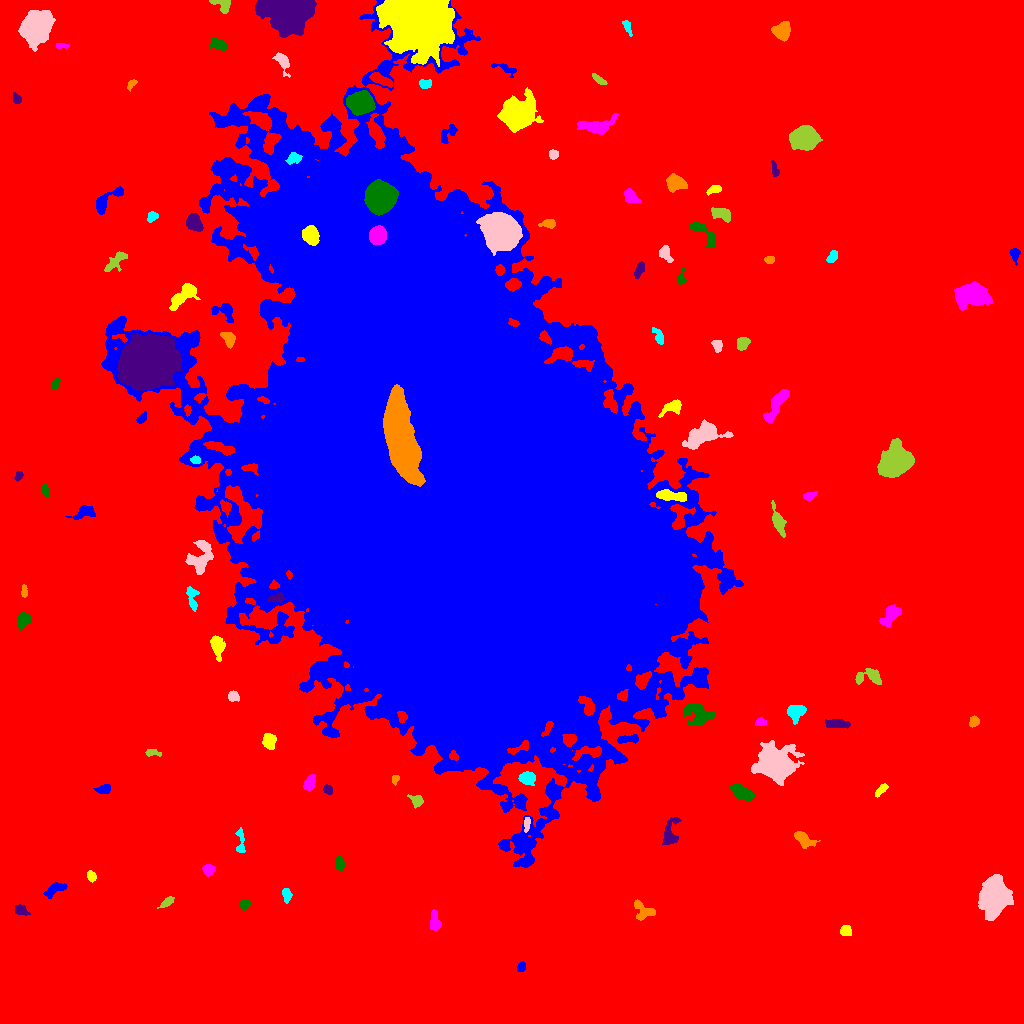

Source data for this figure (header and first rows):
ID, X, Y, A, B, theta, total_flux, mu_max, mu_median, mu_mean, R_fwhm, R_e, R10, R90, x_start, x_end, y_start, y_end, area, greylevel
0, 501.6, 495.7, 314.9, 291.7, -0.7895, 3912849, 27.0, 4.0, 4.985, 87.11, 236.9, 90.15, 384.4, 0, 1023, 0, 1023, 784852, 4.985
1, 521.2, 56.36, 2.493, 1.783, 1.122, 245.0, 7.0, 3.0, 3.062, 3.338, 2.706, 0.9772, 4.184, 517, 525, 52, 62, 80, 16.06
2, 845.6, 93.16, 2.519, 2.365, -0.8598, 407.0, 8.0, 3.0, 3.479, 4.107, 3.09, 1.262, 4.983, 840, 851, 88, 98, 117, 16.48
3, 434.4, 100.2, 4.591, 2.17, -1.432, 487.0, 9.0, 2.0, 2.676, 3.478, 3.432, 1.262, 5.781, 430, 441, 93, 114, 182, 15.68
4, 244.7, 118.8, 2.521, 2.1, 0.7148, 357.0, 8.0, 4.0, 3.798, 3.909, 2.985, 1.128, 4.618, 240, 250, 113, 124, 94, 16.8
5, 21.03, 113, 3.651, 2.253, -0.501, 455.0, 6.0, 4.0, 3.555, 5.202, 3.613, 1.493, 5.499, 15, 30, 108, 119, 128, 15.55
6, 642.7, 112.9, 6.305, 4.179, -0.6901, 566.0, 5.0, 2.0, 2.32, 5.528, 5.202, 2.034, 7.858, 634, 655, 103, 124, 244, 14.32
7, 286.4, 128.9, 3.624, 2.065, -1.401, 489.0, 8.0, 4.0, 4.179, 4.687, 3.432, 1.382, 5.323, 282, 292, 120, 135, 117, 16.18
8, 993.7, 126.4, 7.752, 5.821, 1.49, 19449, 66.0, 12.0, 17.93, 8.425, 8.176, 3.192, 13.98, 978, 1013, 103, 149, 1085, 29.93
9, 167, 121.1, 4.188, 1.765, 0.658, 391.0, 7.0, 4.0, 3.491, 4.297, 3.432, 1.382, 5.202, 157, 174, 115, 127, 112, 15.49
10, 857.4, 164, 12.88, 10.3, 1.41, 84747, 117.0, 13.0, 24.96, 11.69, 13.3, 4.918, 24.26, 828, 887, 120, 212, 3395, 36.96
11, 55.68, 134.6, 6.052, 2.355, 0.4585, 863.0, 9.0, 4.0, 4.272, 5.441, 4.478, 1.784, 6.887, 43, 67, 125, 141, 202, 16.27
12, 91.54, 147, 2.657, 2.011, -1.199, 454.0, 10.0, 5.0, 4.882, 3.989, 2.985, 1.128, 4.618, 87, 96, 141, 153, 93, 16.88
13, 208.2, 154, 2.677, 2.493, 1.381, 335.0, 6.0, 2.0, 2.597, 4.442, 3.29, 1.262, 5.171, 202, 215, 147, 159, 129, 15.6
14, 339.3, 159.6, 3.489, 2.147, -1.555, 498.0, 7.0, 4.5, 4.293, 4.886, 3.568, 1.493, 5.323, 336, 344, 153, 167, 116, 16.29
15, 669.7, 188.9, 6.766, 3.385, 1.39, 1487, 15.0, 4.0, 5.199, 4.652, 4.754, 1.784, 8.078, 662, 681, 179, 206, 286, 18.2
16, 803.2, 184.5, 5.652, 2.768, -0.5698, 976.0, 10.0, 4.0, 4.207, 5.232, 4.583, 1.784, 7.269, 794, 820, 175, 192, 232, 19.21
17, 240.3, 181.9, 7.641, 1.803, -1.521, 315.0, 5.0, 2.0, 2.086, 4.478, 3.656, 1.382, 5.585, 235, 245, 171, 196, 151, 17.09
18, 526.7, 199.6, 3.916, 1.383, 1.481, 241.0, 5.0, 3.0, 2.739, 3.989, 2.877, 1.128, 4.334, 524, 530, 191, 206, 88, 20.74
19, 416.6, 222.5, 3.054, 2.506, -0.7223, 561.0, 10.0, 4.0, 4.125, 4.068, 3.29, 1.262, 5.382, 407, 423, 215, 229, 136, 17.12
20, 630, 223.2, 3.476, 1.679, 0.2747, 316.0, 8.0, 3.0, 3.511, 3.742, 2.985, 1.128, 4.652, 623, 637, 219, 228, 90, 18.51
21, 104, 234.2, 3.35, 1.994, 0.2077, 409.0, 8.0, 3.0, 3.246, 4.184, 3.241, 1.262, 5.078, 93, 110, 230, 239, 126, 16.25
22, 881.4, 234, 3.929, 1.641, 0.7696, 409.0, 9.0, 4.0, 3.787, 3.192, 3.09, 1.128, 4.951, 875, 888, 226, 240, 108, 20.79
23, 309.3, 240.4, 4.252, 2.514, 1.149, 844.0, 8.0, 5.0, 5.21, 6.433, 4.297, 1.784, 6.358, 303, 315, 233, 249, 162, 16.21
24, 741.9, 230.8, 6.702, 2.824, -0.4729, 1340, 10.0, 5.0, 4.873, 6.979, 5.352, 2.111, 8.117, 730, 754, 223, 239, 275, 16.87
25, 327.8, 233.9, 2.251, 1.918, -0.9206, 295.0, 8.0, 3.0, 3.512, 3.568, 2.646, 0.9772, 4.184, 323, 332, 229, 239, 84, 16.51
26, 395, 244.2, 2.031, 1.595, 1.053, 145.0, 5.0, 2.0, 2.266, 2.932, 2.257, 0.7979, 3.523, 392, 399, 238, 248, 64, 16.27
27, 527.7, 245.6, 3.623, 2.797, -0.02768, 1022, 12.0, 5.0, 5.241, 5.232, 4.029, 1.596, 6.457, 518, 535, 238, 252, 195, 20.24
28, 774.2, 260.2, 8.657, 7.082, -0.2177, 15363, 40.0, 7.0, 11.68, 9.837, 8.921, 3.523, 15.9, 751, 804, 238, 283, 1315, 23.68
29, 152.1, 271, 3.835, 1.639, -0.1119, 375.0, 9.0, 3.0, 3.906, 3.29, 2.985, 1.128, 4.82, 145, 161, 267, 274, 96, 15.91
30, 215.3, 244.1, 21.09, 7.757, 1.074, 76362, 97.0, 16.0, 22.59, 10.94, 14.69, 5.202, 26.46, 176, 243, 194, 298, 3381, 35.59
31, 627.5, 284.5, 5.859, 1.926, 0.1006, 1062, 12.0, 7.0, 6.808, 5.698, 4.146, 1.693, 6.232, 617, 638, 280, 289, 156, 20.81
32, 269.3, 282.5, 3.583, 3.185, 1.516, 907.0, 10.0, 5.0, 4.724, 5.557, 4.297, 1.693, 6.723, 262, 276, 274, 290, 192, 16.72
33, 760.7, 301.7, 2.577, 1.985, 0.08866, 382.0, 9.0, 4.0, 4.494, 3.523, 2.877, 1.128, 4.442, 755, 766, 298, 306, 85, 16.49
34, 697.5, 308.5, 7.444, 5.289, -0.378, 1835, 11.0, 4.0, 3.98, 5.015, 6.979, 2.585, 10.66, 682, 715, 298, 320, 461, 16.98
35, 834.7, 299.5, 6.009, 2.085, -0.04875, 527.0, 8.0, 2.0, 2.596, 3.989, 4.068, 1.493, 6.628, 825, 850, 295, 304, 203, 15.6
36, 974.1, 302.1, 2.509, 2.2, 1.046, 448.0, 9.0, 4.0, 4.436, 3.989, 3.038, 1.262, 4.687, 969, 979, 296, 308, 101, 17.44
37, 795.7, 312.1, 4.106, 3.351, 0.2145, 1352, 14.0, 5.0, 5.43, 5.323, 4.478, 1.784, 7.203, 787, 806, 299, 318, 249, 18.43
38, 233.7, 327.3, 2.602, 2.152, -0.8111, 424.0, 11.0, 3.0, 3.855, 3.141, 2.932, 1.128, 4.787, 228, 239, 322, 333, 110, 17.85
39, 870, 346.4, 7.67, 3.645, 0.04252, 1299, 11.0, 4.0, 4.829, 5.642, 4.918, 1.954, 7.939, 855, 881, 339, 355, 269, 17.83
40, 765.5, 331.2, 8.348, 2.865, -1.066, 1048, 8.0, 4.0, 3.925, 6.979, 5.47, 2.111, 8.253, 755, 773, 317, 346, 267, 16.93
41, 449.8, 547, 139, 77.07, -1.137, 8647251, 224.0, 27.0, 39.55, 67.16, 117.2, 43.05, 208.1, 101, 743, 156, 1023, 218648, 48.55
42, 217.4, 377.5, 5.509, 2.932, -1.394, 1071, 9.0, 4.0, 4.233, 5.971, 4.918, 2.034, 7.736, 210, 225, 362, 388, 253, 19.23
43, 890.9, 409, 6.463, 3.252, 0.8342, 1302, 10.0, 4.0, 4.633, 6.408, 5.046, 2.034, 7.979, 879, 901, 396, 419, 281, 16.63
44, 24.26, 404.4, 3.587, 2.9, 0.9254, 932.0, 12.0, 5.0, 5.038, 5.078, 3.909, 1.493, 6.232, 18, 31, 393, 411, 185, 17.04
45, 277.5, 425.4, 3.835, 1.954, 0.1707, 484.0, 11.0, 4.0, 3.967, 3.038, 3.29, 1.128, 5.202, 268, 284, 421, 431, 122, 26.97
46, 24.1, 431.4, 2.723, 1.451, -1.482, 208.0, 8.0, 2.0, 2.773, 2.764, 2.326, 0.7979, 3.868, 21, 27, 426, 439, 75, 15.77
47, 192.3, 425.8, 6.834, 2.535, -1.444, 658.0, 7.0, 3.0, 3.538, 5.412, 4.184, 1.693, 6.555, 186, 199, 412, 437, 186, 17.54
48, 200.4, 466.5, 8.833, 5.702, 1.227, 3693, 13.0, 7.0, 7.521, 9.739, 7.548, 3.09, 11.33, 185, 213, 449, 483, 491, 19.52
49, 778.3, 501.5, 7.306, 2.33, -1.243, 1291, 12.0, 4.0, 4.89, 5.698, 4.886, 1.871, 7.838, 771, 786, 486, 523, 264, 16.89
50, 225.6, 516.6, 3.121, 2.342, -1.159, 443.0, 7.0, 3.0, 3.661, 4.334, 3.338, 1.382, 5.262, 220, 231, 506, 524, 121, 21.66
51, 83.42, 510.5, 6.116, 2.854, 0.3249, 789.0, 9.0, 3.0, 3.619, 4.406, 4.754, 1.784, 7.291, 65, 95, 504, 518, 218, 15.62
52, 671.5, 527.9, 7.735, 2.156, -0.1184, 983.0, 8.0, 3.0, 3.523, 6.58, 5.015, 1.954, 7.736, 656, 686, 522, 534, 279, 26.52
53, 809.3, 527.3, 2.952, 1.835, 0.3276, 223.0, 7.0, 2.0, 2.253, 2.646, 2.646, 0.9772, 4.514, 803, 817, 523, 532, 99, 15.25
54, 45.48, 532.8, 3.098, 1.803, -1.384, 474.0, 9.0, 5.0, 5.267, 4.222, 3.09, 1.262, 4.687, 42, 49, 527, 540, 90, 16.27
55, 18.54, 547.5, 2.532, 1.726, 1.114, 299.0, 8.0, 4.0, 4.271, 3.742, 2.764, 0.9772, 4.146, 14, 23, 542, 552, 70, 18.27
56, 401.8, 583.1, 21.49, 6.606, -1.301, 39191, 51.0, 14.0, 15.91, 11.74, 14.09, 5.171, 22.89, 383, 425, 537, 639, 2464, 167.9
57, 195.7, 563.1, 2.324, 1.851, -0.1471, 367.0, 10.0, 5.0, 4.959, 3.523, 2.585, 0.9772, 4.107, 190, 200, 560, 568, 74, 25.96
58, 701.7, 588, 9.973, 4.71, 0.3719, 3498, 15.0, 4.0, 5.449, 7.506, 7.136, 2.764, 11.95, 682, 733, 574, 604, 642, 17.45
59, 895.1, 562, 7.472, 5.878, 0.6428, 23779, 80.0, 18.0, 25.06, 8.482, 8.078, 3.141, 13.68, 877, 914, 546, 585, 949, 36.06
... 60 more rows
